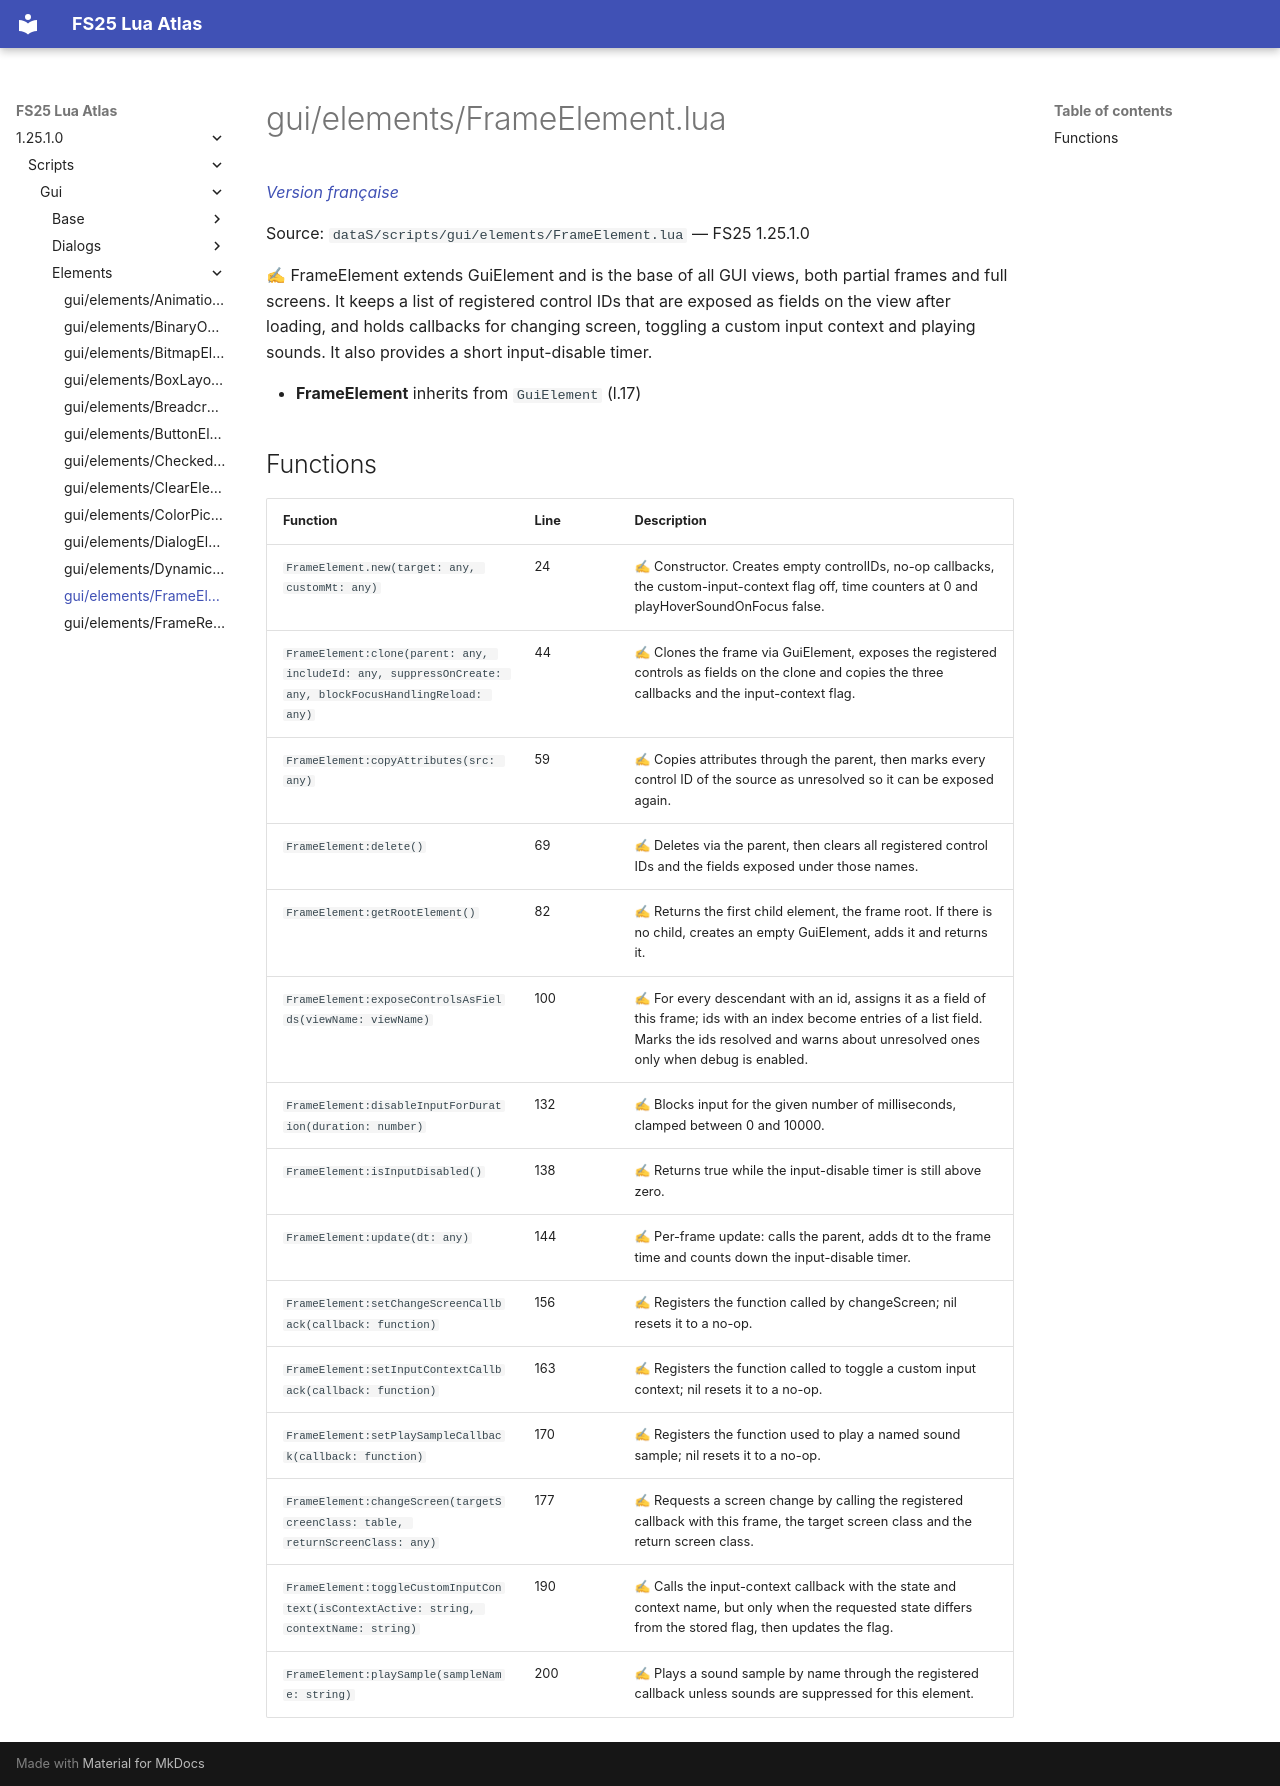

repository: Tim0219800/fs25-lua-atlas · page: 1.25.1.0/scripts/gui/elements/FrameElement.html · generator: mkdocs

# gui/elements/FrameElement.lua

*[Version française](../../../fr/scripts/gui/elements/FrameElement.md)*

Source: `dataS/scripts/gui/elements/FrameElement.lua` — FS25 1.25.1.0

✍ FrameElement extends GuiElement and is the base of all GUI views, both partial frames and full screens. It keeps a list of registered control IDs that are exposed as fields on the view after loading, and holds callbacks for changing screen, toggling a custom input context and playing sounds. It also provides a short input-disable timer.

- **FrameElement** inherits from `GuiElement` (l.17)

## Functions

| Function | Line | Description |
|---|---|---|
| `FrameElement.new(target: any, customMt: any)` | 24 | ✍ Constructor. Creates empty controlIDs, no-op callbacks, the custom-input-context flag off, time counters at 0 and playHoverSoundOnFocus false. |
| `FrameElement:clone(parent: any, includeId: any, suppressOnCreate: any, blockFocusHandlingReload: any)` | 44 | ✍ Clones the frame via GuiElement, exposes the registered controls as fields on the clone and copies the three callbacks and the input-context flag. |
| `FrameElement:copyAttributes(src: any)` | 59 | ✍ Copies attributes through the parent, then marks every control ID of the source as unresolved so it can be exposed again. |
| `FrameElement:delete()` | 69 | ✍ Deletes via the parent, then clears all registered control IDs and the fields exposed under those names. |
| `FrameElement:getRootElement()` | 82 | ✍ Returns the first child element, the frame root. If there is no child, creates an empty GuiElement, adds it and returns it. |
| `FrameElement:exposeControlsAsFields(viewName: viewName)` | 100 | ✍ For every descendant with an id, assigns it as a field of this frame; ids with an index become entries of a list field. Marks the ids resolved and warns about unresolved ones only when debug is enabled. |
| `FrameElement:disableInputForDuration(duration: number)` | 132 | ✍ Blocks input for the given number of milliseconds, clamped between 0 and 10000. |
| `FrameElement:isInputDisabled()` | 138 | ✍ Returns true while the input-disable timer is still above zero. |
| `FrameElement:update(dt: any)` | 144 | ✍ Per-frame update: calls the parent, adds dt to the frame time and counts down the input-disable timer. |
| `FrameElement:setChangeScreenCallback(callback: function)` | 156 | ✍ Registers the function called by changeScreen; nil resets it to a no-op. |
| `FrameElement:setInputContextCallback(callback: function)` | 163 | ✍ Registers the function called to toggle a custom input context; nil resets it to a no-op. |
| `FrameElement:setPlaySampleCallback(callback: function)` | 170 | ✍ Registers the function used to play a named sound sample; nil resets it to a no-op. |
| `FrameElement:changeScreen(targetScreenClass: table, returnScreenClass: any)` | 177 | ✍ Requests a screen change by calling the registered callback with this frame, the target screen class and the return screen class. |
| `FrameElement:toggleCustomInputContext(isContextActive: string, contextName: string)` | 190 | ✍ Calls the input-context callback with the state and context name, but only when the requested state differs from the stored flag, then updates the flag. |
| `FrameElement:playSample(sampleName: string)` | 200 | ✍ Plays a sound sample by name through the registered callback unless sounds are suppressed for this element. |
